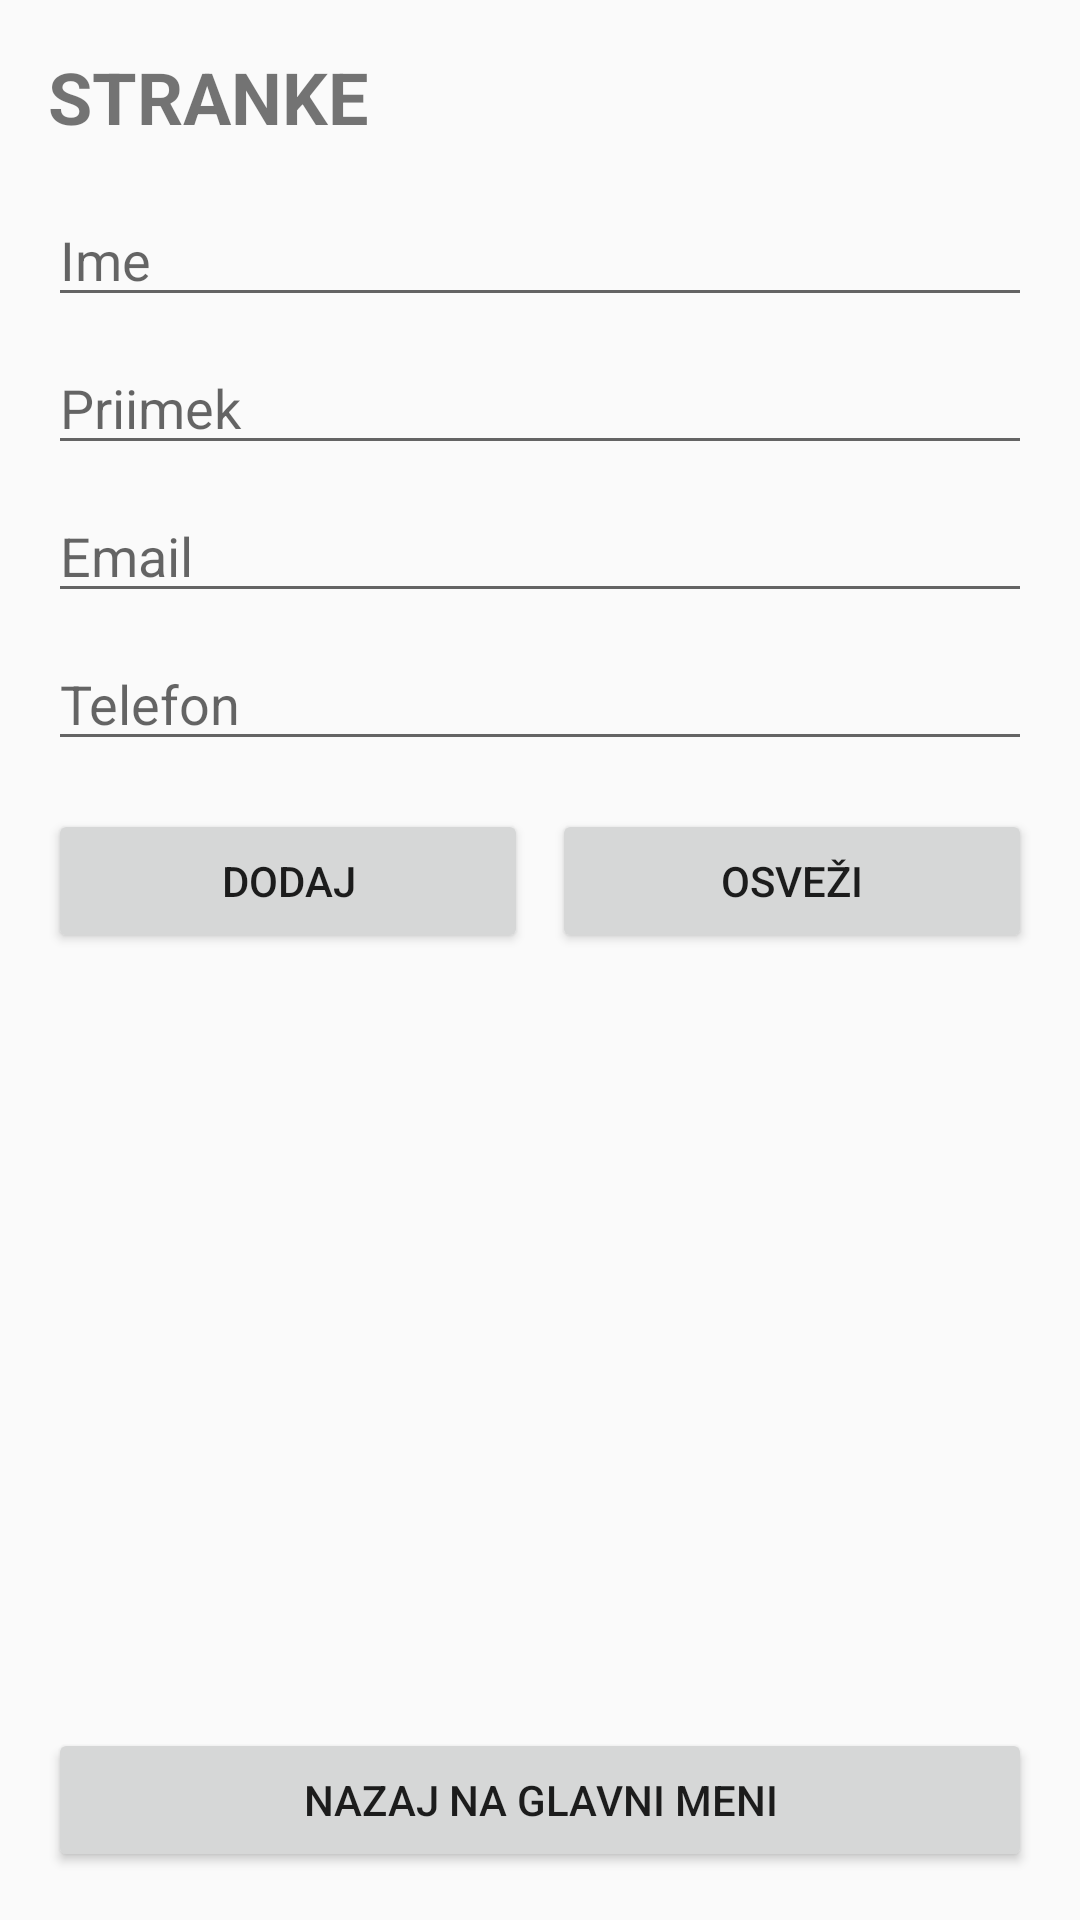

The Android layout XML behind this screen, and the referenced resources:
<!-- AndroidManifest.xml: application theme Theme.AppCompat.Light -->
<!-- res/layout/activity_stranke.xml -->
<?xml version="1.0" encoding="utf-8"?>
<LinearLayout xmlns:android="http://schemas.android.com/apk/res/android"
    android:layout_width="match_parent"
    android:layout_height="match_parent"
    android:orientation="vertical"
    android:padding="16dp">

    <TextView
        android:layout_width="wrap_content"
        android:layout_height="wrap_content"
        android:text="STRANKE"
        android:textSize="24sp"
        android:textStyle="bold"
        android:layout_marginBottom="16dp"/>

    
    <EditText
        android:id="@+id/etIme"
        android:layout_width="match_parent"
        android:layout_height="wrap_content"
        android:hint="Ime"
        android:layout_marginBottom="8dp"/>

    <EditText
        android:id="@+id/etPriimek"
        android:layout_width="match_parent"
        android:layout_height="wrap_content"
        android:hint="Priimek"
        android:layout_marginBottom="8dp"/>

    <EditText
        android:id="@+id/etEmail"
        android:layout_width="match_parent"
        android:layout_height="wrap_content"
        android:hint="Email"
        android:inputType="textEmailAddress"
        android:layout_marginBottom="8dp"/>

    <EditText
        android:id="@+id/etTelefon"
        android:layout_width="match_parent"
        android:layout_height="wrap_content"
        android:hint="Telefon"
        android:inputType="phone"
        android:layout_marginBottom="16dp"/>

    <LinearLayout
        android:layout_width="match_parent"
        android:layout_height="wrap_content"
        android:orientation="horizontal">

        <Button
            android:id="@+id/btnDodaj"
            android:layout_width="0dp"
            android:layout_height="wrap_content"
            android:layout_weight="1"
            android:text="Dodaj"
            android:layout_marginEnd="8dp"/>

        <Button
            android:id="@+id/btnNalozi"
            android:layout_width="0dp"
            android:layout_height="wrap_content"
            android:layout_weight="1"
            android:text="Osveži"/>
    </LinearLayout>

    
    <androidx.recyclerview.widget.RecyclerView
        android:id="@+id/recyclerView"
        android:layout_width="match_parent"
        android:layout_height="0dp"
        android:layout_weight="1"
        android:layout_marginTop="16dp"/>

    
    <Button
        android:id="@+id/btnNazaj"
        android:layout_width="match_parent"
        android:layout_height="wrap_content"
        android:text="Nazaj na glavni meni"
        android:layout_marginTop="16dp"/>

</LinearLayout>
<!-- resources referenced by this layout -->
<resources>

</resources>
